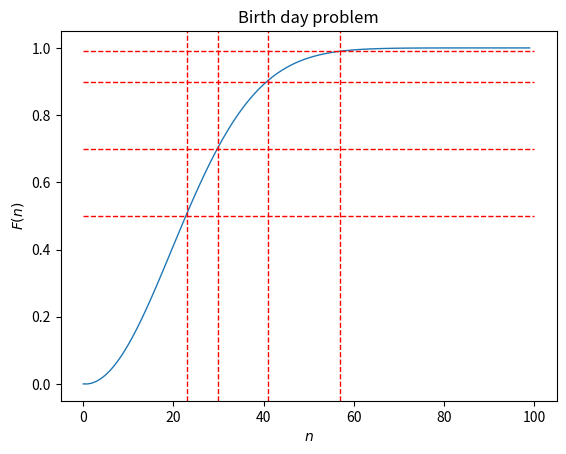

Generate this figure with matplotlib:
#Code107.py

# function prod of numpy is used to compute the product of the vector's elements
def get_birth(n, L):
    import numpy as np
    
    F = lambda n : 1 - np.prod([(365-i)/365 for i in range(n)])
    E = [F(i) for i in range(n)]   
    for i in L :print("F(",i,"):",F(i))
    return E

# plotter: plots the function associated with the birthday probability example
def plotter(n,E):
    import matplotlib.pyplot as plt
    
    plt.plot(range(n), E, linewidth=1)
    xpos = [23, 30, 41, 57]
    for xc in xpos: plt.axvline(x=xc, color='r', linewidth=1, linestyle='--')

    ypos = [0.5, 0.7, 0.9, 0.99]
    for yc in ypos: plt.hlines(y=yc, xmin=0, xmax=100, linewidth=1, color='r',
                               linestyle='--')

    plt.xlabel('$n$'); 	plt.ylabel(r'$F(n)$'); plt.title('Birth day problem')    
    plt.show()

n = 100
L = [23,30,41,57]
plotter(n,get_birth(n,L))
#______________________________   Output  ______________________________________
# F(23): 0.5072972343239857
# F(30): 0.7063162427192688
# F(41): 0.9031516114817354
# F(57): 0.9901224593411699